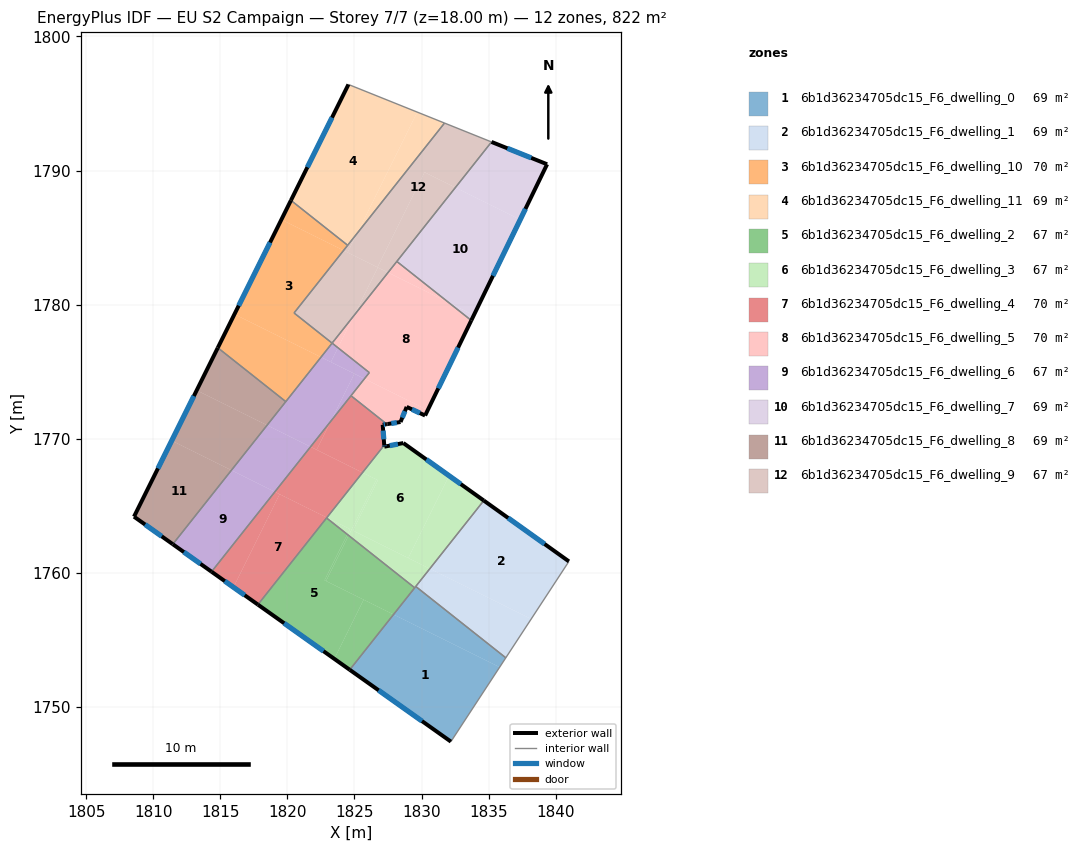
=== STOREY PLAN SPEC (per zone: floor XY polygon, exterior-wall plan segments, windows/doors) ===
zone 1: 6b1d36234705dc15_F6_dwelling_0  (68.5 m²)
  floor: (1835.83, 1752.95) (1832.19, 1747.40) (1824.65, 1752.76) (1827.91, 1756.88)
  floor: (1836.29, 1753.65) (1835.83, 1752.95) (1827.91, 1756.88) (1829.57, 1758.97)
  exterior wall: (1824.65, 1752.76) – (1832.19, 1747.40)  [9.3 m]
    window: (1826.80, 1751.23) – (1830.04, 1748.93)  [5.1 m²]
  interior walls: 4
zone 2: 6b1d36234705dc15_F6_dwelling_1  (68.5 m²)
  floor: (1838.18, 1756.55) (1836.29, 1753.65) (1829.57, 1758.97) (1830.62, 1760.30)
  floor: (1840.99, 1760.84) (1838.18, 1756.55) (1830.62, 1760.30) (1834.65, 1765.38)
  exterior wall: (1840.99, 1760.84) – (1834.65, 1765.38)  [7.8 m]
    window: (1839.18, 1762.14) – (1836.46, 1764.09)  [4.3 m²]
  interior walls: 3
zone 3: 6b1d36234705dc15_F6_dwelling_10  (69.6 m²)
  floor: (1824.19, 1784.04) (1820.49, 1779.37) (1823.33, 1777.12) (1822.50, 1776.08) (1816.05, 1779.28) (1819.55, 1786.34)
  floor: (1824.49, 1784.42) (1824.19, 1784.04) (1819.55, 1786.34) (1820.26, 1787.77)
  floor: (1822.50, 1776.08) (1819.87, 1772.76) (1814.80, 1776.78) (1816.05, 1779.28)
  exterior wall: (1820.26, 1787.77) – (1814.80, 1776.78)  [12.3 m]
    window: (1818.70, 1784.63) – (1816.36, 1779.92)  [6.8 m²]
  interior walls: 6
zone 4: 6b1d36234705dc15_F6_dwelling_11  (68.5 m²)
  floor: (1829.68, 1794.36) (1825.19, 1785.31) (1824.49, 1784.42) (1820.26, 1787.77) (1824.55, 1796.42)
  floor: (1831.71, 1793.54) (1825.19, 1785.31) (1829.68, 1794.36)
  exterior wall: (1824.55, 1796.42) – (1820.26, 1787.77)  [9.6 m]
    window: (1823.32, 1793.95) – (1821.49, 1790.24)  [5.3 m²]
  interior walls: 3
zone 5: 6b1d36234705dc15_F6_dwelling_2  (67.3 m²)
  floor: (1824.46, 1762.86) (1822.77, 1759.44) (1825.68, 1757.99) (1823.49, 1753.58) (1817.80, 1757.62) (1822.92, 1764.08)
  floor: (1827.91, 1756.88) (1824.65, 1752.76) (1823.49, 1753.58) (1825.68, 1757.99)
  floor: (1829.49, 1758.88) (1827.91, 1756.88) (1822.88, 1759.38) (1824.56, 1762.78)
  floor: (1824.56, 1762.78) (1822.88, 1759.38) (1822.77, 1759.44) (1824.46, 1762.86)
  exterior wall: (1817.80, 1757.62) – (1824.65, 1752.76)  [8.4 m]
    window: (1819.75, 1756.23) – (1822.69, 1754.15)  [4.6 m²]
  interior walls: 3
zone 6: 6b1d36234705dc15_F6_dwelling_3  (67.3 m²)
  floor: (1832.05, 1767.23) (1829.01, 1761.10) (1824.89, 1763.14) (1826.75, 1766.90) (1825.60, 1767.47) (1827.22, 1769.51) (1827.23, 1769.40) (1828.65, 1769.67)
  floor: (1834.65, 1765.38) (1830.62, 1760.30) (1829.01, 1761.10) (1832.05, 1767.23)
  floor: (1824.66, 1763.25) (1824.46, 1762.86) (1822.92, 1764.08) (1822.94, 1764.11)
  floor: (1826.64, 1766.95) (1824.56, 1762.78) (1824.46, 1762.86) (1824.66, 1763.25) (1822.94, 1764.11) (1825.60, 1767.47)
  floor: (1826.75, 1766.90) (1824.89, 1763.14) (1830.62, 1760.30) (1829.49, 1758.88) (1824.56, 1762.78) (1826.64, 1766.95)
  exterior wall: (1828.65, 1769.67) – (1827.23, 1769.40)  [1.4 m]
    window: (1828.24, 1769.59) – (1827.63, 1769.48)  [0.8 m²]
  exterior wall: (1834.65, 1765.38) – (1828.65, 1769.67)  [7.4 m]
    window: (1832.93, 1766.61) – (1830.36, 1768.45)  [4.1 m²]
  exterior wall: (1827.23, 1769.40) – (1827.22, 1769.51)  [0.1 m]
    window: (1827.22, 1769.43) – (1827.22, 1769.48)  [0.1 m²]
  interior walls: 4
zone 7: 6b1d36234705dc15_F6_dwelling_4  (69.6 m²)
  floor: (1825.60, 1767.47) (1822.94, 1764.11) (1819.06, 1766.03) (1821.72, 1769.39)
  floor: (1822.94, 1764.11) (1822.92, 1764.08) (1817.80, 1757.62) (1815.97, 1758.91) (1819.42, 1765.86)
  floor: (1823.23, 1771.30) (1822.18, 1769.17) (1821.72, 1769.39)
  floor: (1819.42, 1765.86) (1815.97, 1758.91) (1814.34, 1760.07) (1819.06, 1766.03)
  floor: (1827.41, 1771.08) (1827.36, 1771.07) (1827.35, 1771.07) (1827.10, 1771.03) (1827.22, 1769.51) (1825.60, 1767.47) (1822.18, 1769.17) (1823.23, 1771.30) (1824.74, 1773.20)
  exterior wall: (1814.34, 1760.07) – (1817.80, 1757.62)  [4.2 m]
    window: (1815.33, 1759.37) – (1816.81, 1758.32)  [2.3 m²]
  exterior wall: (1827.35, 1771.07) – (1827.41, 1771.08)  [0.1 m]
  exterior wall: (1827.10, 1771.03) – (1827.35, 1771.07)  [0.2 m]
    window: (1827.17, 1771.04) – (1827.28, 1771.06)  [0.1 m²]
  exterior wall: (1827.22, 1769.51) – (1827.10, 1771.03)  [1.5 m]
    window: (1827.19, 1769.95) – (1827.14, 1770.60)  [0.8 m²]
  interior walls: 4
zone 8: 6b1d36234705dc15_F6_dwelling_5  (70.4 m²)
  floor: (1832.04, 1780.14) (1833.71, 1778.82) (1830.46, 1772.13) (1825.74, 1774.47) (1826.11, 1774.93) (1823.77, 1776.78) (1824.96, 1779.18) (1827.50, 1782.39)
  floor: (1832.04, 1780.14) (1827.50, 1782.39) (1828.16, 1783.22)
  floor: (1830.46, 1772.13) (1830.27, 1771.72) (1828.89, 1772.37) (1828.43, 1771.24) (1827.41, 1771.08) (1824.74, 1773.20) (1824.76, 1773.23) (1825.74, 1774.47)
  floor: (1824.96, 1779.18) (1823.77, 1776.78) (1823.33, 1777.12)
  exterior wall: (1830.27, 1771.72) – (1833.71, 1778.82)  [7.9 m]
    window: (1831.25, 1773.75) – (1832.73, 1776.79)  [4.3 m²]
  exterior wall: (1828.89, 1772.37) – (1830.27, 1771.72)  [1.5 m]
    window: (1829.28, 1772.18) – (1829.87, 1771.91)  [0.8 m²]
  exterior wall: (1828.43, 1771.24) – (1828.89, 1772.37)  [1.2 m]
    window: (1828.56, 1771.56) – (1828.76, 1772.05)  [0.7 m²]
  exterior wall: (1827.47, 1771.09) – (1828.43, 1771.24)  [1.0 m]
    window: (1827.74, 1771.13) – (1828.16, 1771.20)  [0.5 m²]
  exterior wall: (1827.41, 1771.08) – (1827.47, 1771.09)  [0.1 m]
  interior walls: 7
zone 9: 6b1d36234705dc15_F6_dwelling_6  (67.4 m²)
  floor: (1824.99, 1774.84) (1823.24, 1771.30) (1821.72, 1769.39) (1818.48, 1771.00) (1822.50, 1776.08)
  floor: (1819.06, 1766.03) (1814.34, 1760.07) (1811.45, 1762.13) (1815.82, 1767.64)
  floor: (1826.11, 1774.93) (1825.74, 1774.47) (1823.24, 1775.71) (1823.77, 1776.78)
  floor: (1821.72, 1769.39) (1819.06, 1766.03) (1815.82, 1767.64) (1818.48, 1771.00)
  floor: (1825.74, 1774.47) (1823.24, 1771.30) (1824.99, 1774.84)
  floor: (1823.77, 1776.78) (1823.24, 1775.71) (1822.50, 1776.08) (1823.33, 1777.12)
  exterior wall: (1811.45, 1762.13) – (1814.34, 1760.07)  [3.5 m]
    window: (1812.27, 1761.54) – (1813.51, 1760.66)  [2.0 m²]
  interior walls: 7
zone 10: 6b1d36234705dc15_F6_dwelling_7  (69.1 m²)
  floor: (1837.36, 1786.33) (1833.90, 1779.21) (1832.04, 1780.14) (1828.16, 1783.22) (1832.53, 1788.73)
  floor: (1833.90, 1779.21) (1833.71, 1778.82) (1832.04, 1780.14)
  floor: (1839.37, 1790.47) (1837.36, 1786.33) (1832.53, 1788.73) (1835.22, 1792.13)
  exterior wall: (1833.71, 1778.82) – (1839.37, 1790.47)  [12.9 m]
    window: (1835.33, 1782.15) – (1837.75, 1787.14)  [7.1 m²]
  exterior wall: (1839.37, 1790.47) – (1835.22, 1792.13)  [4.5 m]
    window: (1838.18, 1790.94) – (1836.41, 1791.66)  [2.5 m²]
  interior walls: 2
zone 11: 6b1d36234705dc15_F6_dwelling_8  (68.5 m²)
  floor: (1818.48, 1771.00) (1815.82, 1767.64) (1811.37, 1769.85) (1813.23, 1773.60)
  floor: (1819.87, 1772.76) (1818.48, 1771.00) (1813.23, 1773.60) (1814.80, 1776.78)
  floor: (1815.82, 1767.64) (1811.45, 1762.13) (1808.55, 1764.18) (1811.37, 1769.85)
  exterior wall: (1814.80, 1776.78) – (1808.55, 1764.18)  [14.1 m]
    window: (1813.02, 1773.18) – (1810.34, 1767.78)  [7.7 m²]
  exterior wall: (1808.55, 1764.18) – (1811.45, 1762.13)  [3.5 m]
    window: (1809.38, 1763.59) – (1810.62, 1762.71)  [2.0 m²]
  interior walls: 2
zone 12: 6b1d36234705dc15_F6_dwelling_9  (67.4 m²)
  floor: (1835.22, 1792.13) (1832.53, 1788.73) (1830.23, 1789.87) (1826.71, 1782.78) (1824.49, 1783.89) (1825.19, 1785.31) (1831.71, 1793.54)
  floor: (1826.74, 1782.77) (1824.96, 1779.18) (1823.53, 1777.37) (1823.33, 1777.13) (1820.49, 1779.37) (1824.19, 1784.04)
  floor: (1825.19, 1785.31) (1824.49, 1783.89) (1824.19, 1784.04)
  floor: (1832.53, 1788.73) (1827.50, 1782.39) (1826.71, 1782.78) (1830.23, 1789.87)
  floor: (1827.50, 1782.39) (1824.96, 1779.18) (1826.74, 1782.77)
  interior walls: 7

=== DERIVED (storey summary) ===
Building: EU S2 Campaign
Storey: 7 of 7  (floor level z = 18.00 m)
Storey gross floor area: 822.4 m²
Zones on this storey: 12
  - 6b1d36234705dc15_F6_dwelling_0: floor 68.5 m²; exterior wall 9.3 m (27.8 m²); 1 window(s) 5.1 m²; WWR 18.4%
  - 6b1d36234705dc15_F6_dwelling_1: floor 68.5 m²; exterior wall 7.8 m (23.4 m²); 1 window(s) 4.3 m²; WWR 18.4%
  - 6b1d36234705dc15_F6_dwelling_10: floor 69.6 m²; exterior wall 12.3 m (36.8 m²); 1 window(s) 6.8 m²; WWR 18.4%
  - 6b1d36234705dc15_F6_dwelling_11: floor 68.5 m²; exterior wall 9.6 m (28.9 m²); 1 window(s) 5.3 m²; WWR 18.4%
  - 6b1d36234705dc15_F6_dwelling_2: floor 67.3 m²; exterior wall 8.4 m (25.2 m²); 1 window(s) 4.6 m²; WWR 18.4%
  - 6b1d36234705dc15_F6_dwelling_3: floor 67.3 m²; exterior wall 8.9 m (26.8 m²); 3 window(s) 4.9 m²; WWR 18.4%
  - 6b1d36234705dc15_F6_dwelling_4: floor 69.6 m²; exterior wall 6.1 m (18.2 m²); 3 window(s) 3.3 m²; WWR 18.2%
  - 6b1d36234705dc15_F6_dwelling_5: floor 70.4 m²; exterior wall 11.7 m (35.0 m²); 4 window(s) 6.4 m²; WWR 18.3%
  - 6b1d36234705dc15_F6_dwelling_6: floor 67.4 m²; exterior wall 3.5 m (10.6 m²); 1 window(s) 2.0 m²; WWR 18.4%
  - 6b1d36234705dc15_F6_dwelling_7: floor 69.1 m²; exterior wall 17.4 m (52.3 m²); 2 window(s) 9.6 m²; WWR 18.4%
  - 6b1d36234705dc15_F6_dwelling_8: floor 68.5 m²; exterior wall 17.6 m (52.8 m²); 2 window(s) 9.7 m²; WWR 18.4%
  - 6b1d36234705dc15_F6_dwelling_9: floor 67.4 m²
Zone adjacency (shared interzone walls):
  - 6b1d36234705dc15_F6_dwelling_0 ↔ 6b1d36234705dc15_F6_dwelling_1
  - 6b1d36234705dc15_F6_dwelling_0 ↔ 6b1d36234705dc15_F6_dwelling_2
  - 6b1d36234705dc15_F6_dwelling_0 ↔ 6b1d36234705dc15_F6_dwelling_3
  - 6b1d36234705dc15_F6_dwelling_1 ↔ 6b1d36234705dc15_F6_dwelling_3
  - 6b1d36234705dc15_F6_dwelling_10 ↔ 6b1d36234705dc15_F6_dwelling_11
  - 6b1d36234705dc15_F6_dwelling_10 ↔ 6b1d36234705dc15_F6_dwelling_6
  - 6b1d36234705dc15_F6_dwelling_10 ↔ 6b1d36234705dc15_F6_dwelling_8
  - 6b1d36234705dc15_F6_dwelling_10 ↔ 6b1d36234705dc15_F6_dwelling_9
  - 6b1d36234705dc15_F6_dwelling_11 ↔ 6b1d36234705dc15_F6_dwelling_9
  - 6b1d36234705dc15_F6_dwelling_2 ↔ 6b1d36234705dc15_F6_dwelling_3
  - 6b1d36234705dc15_F6_dwelling_2 ↔ 6b1d36234705dc15_F6_dwelling_4
  - 6b1d36234705dc15_F6_dwelling_3 ↔ 6b1d36234705dc15_F6_dwelling_4
  - 6b1d36234705dc15_F6_dwelling_4 ↔ 6b1d36234705dc15_F6_dwelling_5
  - 6b1d36234705dc15_F6_dwelling_4 ↔ 6b1d36234705dc15_F6_dwelling_6
  - 6b1d36234705dc15_F6_dwelling_5 ↔ 6b1d36234705dc15_F6_dwelling_6
  - 6b1d36234705dc15_F6_dwelling_5 ↔ 6b1d36234705dc15_F6_dwelling_7
  - 6b1d36234705dc15_F6_dwelling_5 ↔ 6b1d36234705dc15_F6_dwelling_9
  - 6b1d36234705dc15_F6_dwelling_6 ↔ 6b1d36234705dc15_F6_dwelling_8
  - 6b1d36234705dc15_F6_dwelling_7 ↔ 6b1d36234705dc15_F6_dwelling_9